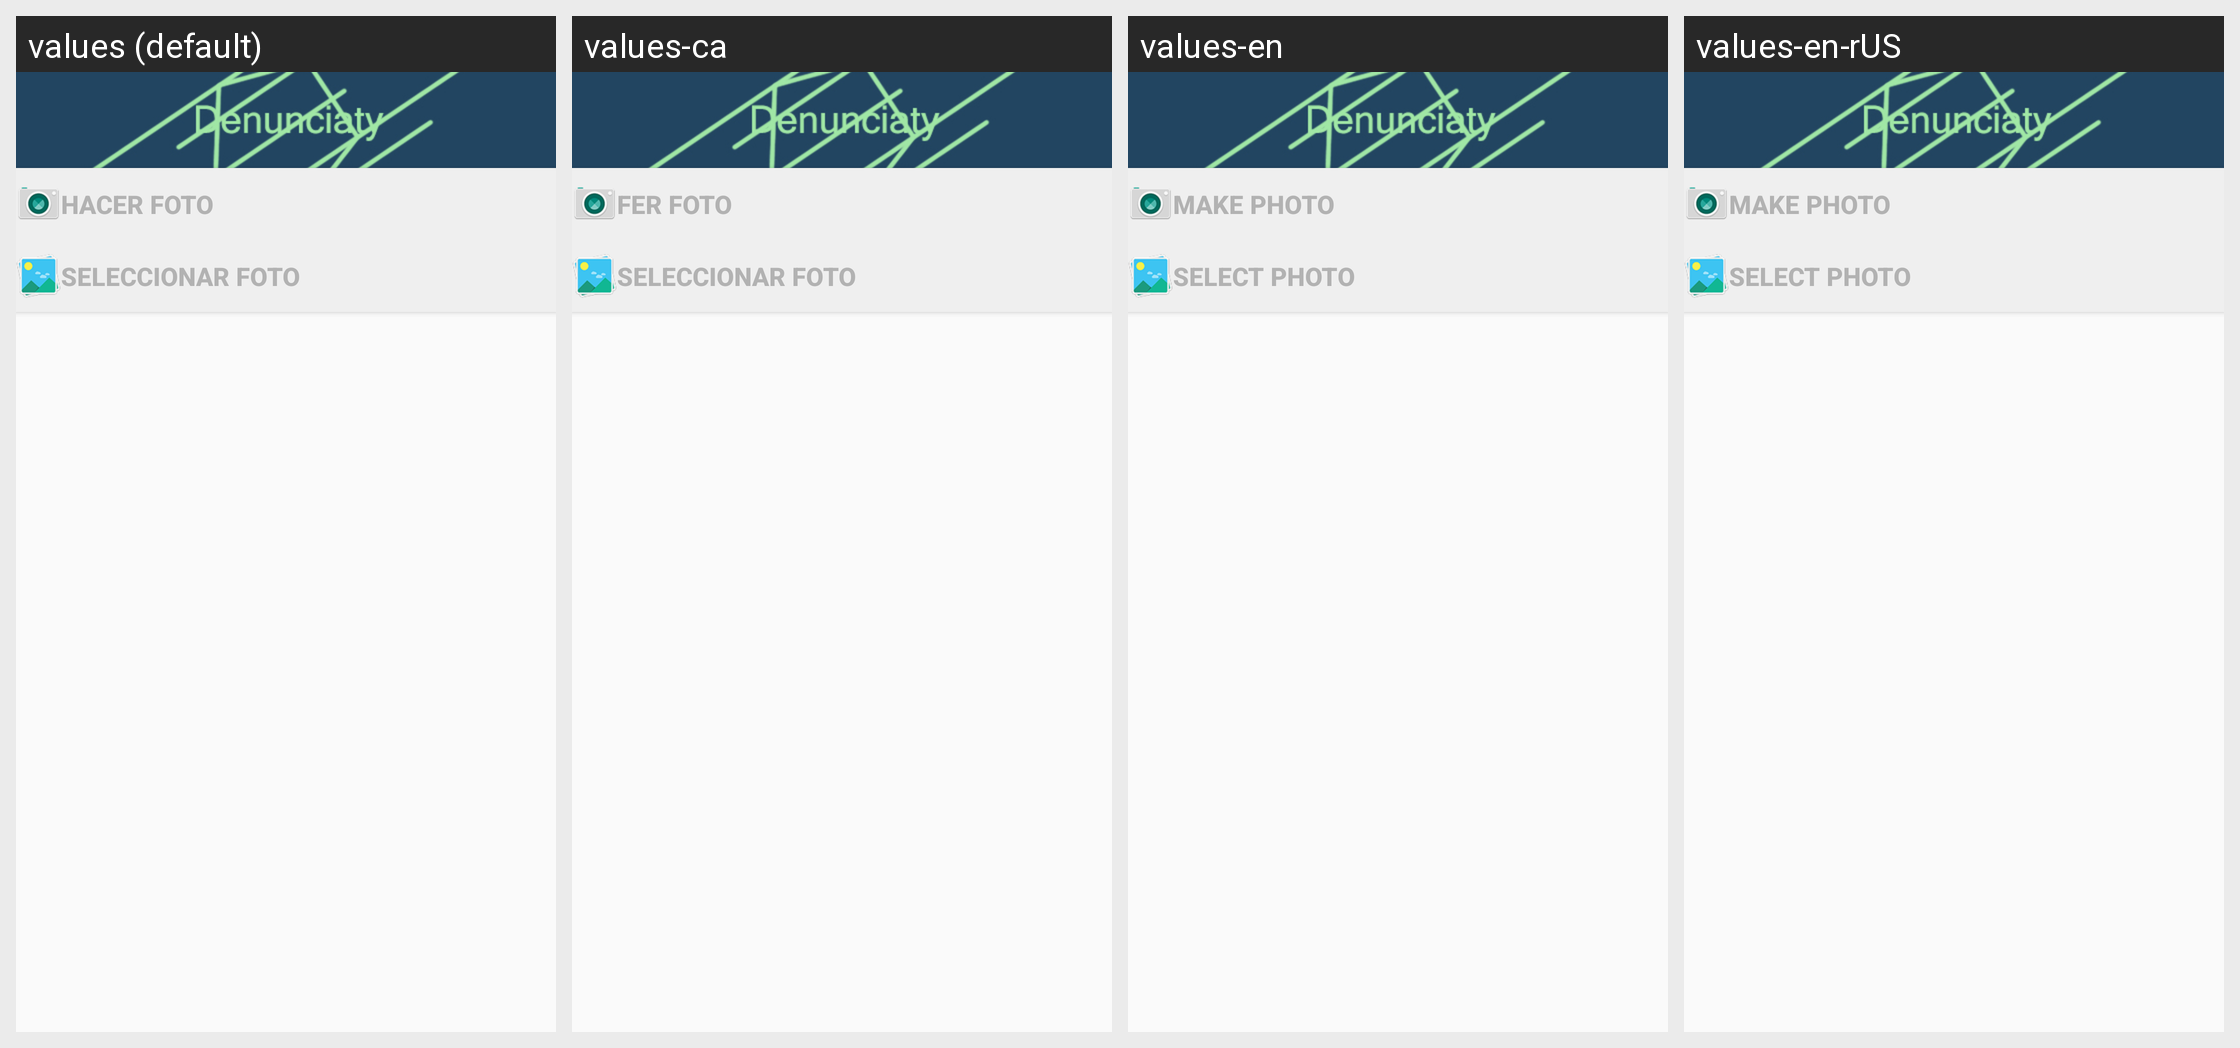

For this localized Android screen grid, give each drawn string resource with its value in every locale shown.
Android screen res/layout/elegir_foto.xml rendered under 4 locales, left to right: values (default), values-ca, values-en, values-en-rUS. Device: Nexus 5 (rendered at 1080×1920; each locale shown at half size, 540×960, under a caption strip naming it); theme AppTheme.
Strings drawn on this screen, with the default value and each locale's value (text and hints the layout hard-codes, and strings that could not be matched under every locale, appear in the picture but are not listed):

hacerFoto
  values: Hacer foto
  values-ca: Fer foto
  values-en: Make photo
  values-en-rUS: Make photo  [from values-en]

selecionarFoto
  values: Seleccionar foto
  values-ca: Seleccionar foto
  values-en: Select photo
  values-en-rUS: Select photo  [from values-en]
